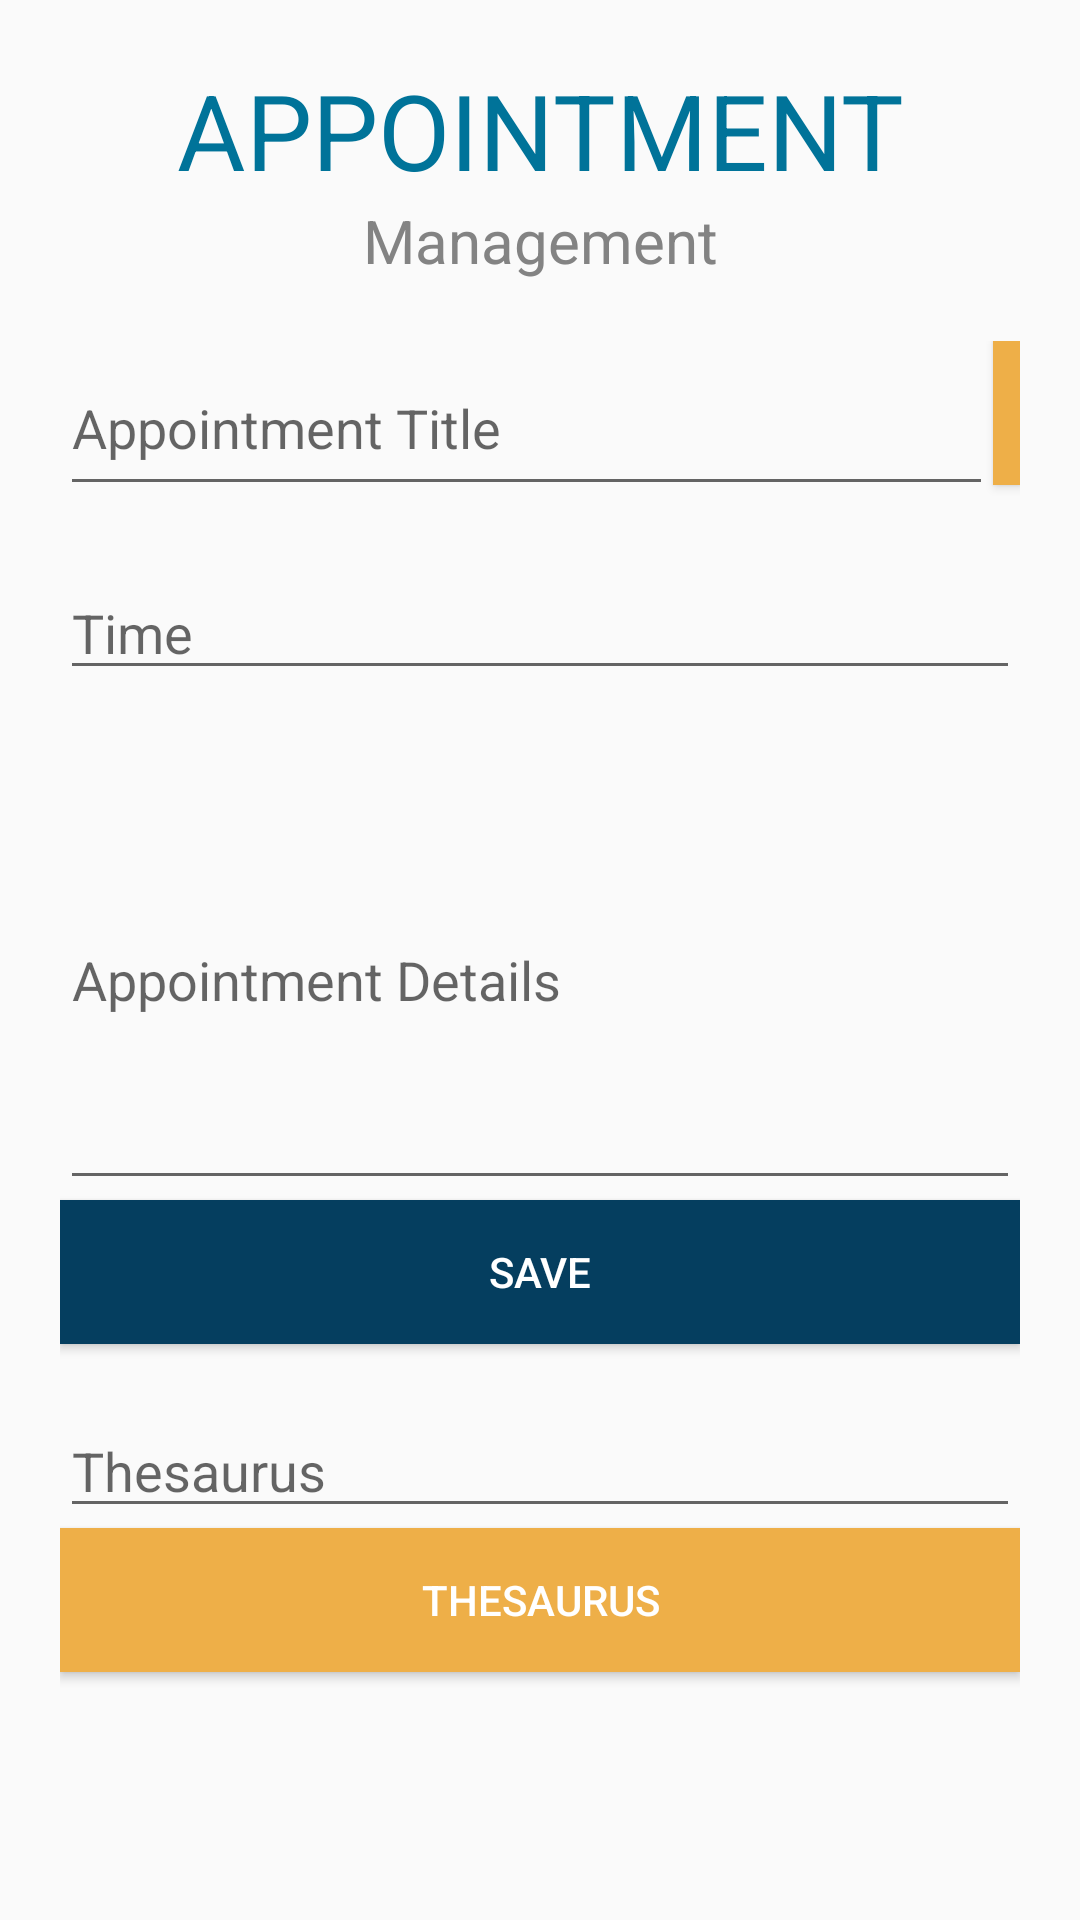

The Android layout XML behind this screen, and the referenced resources:
<!-- AndroidManifest.xml: application theme Theme.AppCompat.Light.NoActionBar -->
<!-- res/layout/fragment_create_appointment.xml -->
<?xml version="1.0" encoding="utf-8"?>
<FrameLayout xmlns:android="http://schemas.android.com/apk/res/android"
    xmlns:tools="http://schemas.android.com/tools"
    android:layout_width="match_parent"
    android:layout_height="match_parent"
    tools:context=".CreateAppointmentFragment">

    <LinearLayout xmlns:android="http://schemas.android.com/apk/res/android"
        xmlns:tools="http://schemas.android.com/tools"
        android:layout_width="fill_parent"
        android:layout_height="fill_parent"
        android:elevation="@dimen/elevation_high"
        android:orientation="vertical"
        android:padding="@dimen/menu_padding"
        tools:context=".HomeActivity">

        <TextView
            android:layout_width="match_parent"
            android:layout_height="wrap_content"
            android:text="@string/appointment"
            android:textAlignment="center"
            android:textColor="@color/colourThemeBlue"
            android:textSize="@dimen/main_title" />

        <TextView
            android:layout_width="match_parent"
            android:layout_height="wrap_content"
            android:text="@string/management"
            android:textAlignment="center"
            android:textColor="@color/colourThemeLightGray"
            android:textSize="@dimen/sub_title" />


        <RelativeLayout
            android:layout_width="fill_parent"
            android:layout_height="wrap_content"
            android:layout_marginTop="20dp"
            android:orientation="horizontal">

            <EditText
                android:id="@+id/appointmentTitleTxt"
                android:layout_width="311dp"
                android:layout_height="55dp"
                android:hint="@string/title_appointment"
                android:inputType="text"
                tools:layout_editor_absoluteX="8dp"
                tools:layout_editor_absoluteY="92dp" />

            <Button
                android:id="@+id/thesaurusSelectBtn"
                android:layout_width="60dp"
                android:layout_height="wrap_content"
                android:layout_alignParentTop="true"
                android:layout_toRightOf="@+id/appointmentTitleTxt"
                android:background="@color/colourMoveAppointment"
                android:drawableLeft="@drawable/thesaurus"
                android:textColor="@color/colourWhite" />

        </RelativeLayout>

        <EditText
            android:id="@+id/appointmentTimeTxt"
            android:layout_width="fill_parent"
            android:layout_height="wrap_content"
            android:layout_marginTop="20dp"
            android:hint="@string/time"
            android:inputType="time"
            tools:layout_editor_absoluteX="8dp"
            tools:layout_editor_absoluteY="92dp" />

        <EditText
            android:id="@+id/appointmentDetailTxt"
            android:layout_width="match_parent"
            android:layout_height="150dp"
            android:layout_marginTop="20dp"
            android:hint="@string/detail_appointment"
            android:inputType="textMultiLine"/>

        <Button
            android:id="@+id/saveBtn"
            android:layout_width="match_parent"
            android:text="Save"
            android:background="@color/colourCreateAppointment"
            android:textColor="@color/colourWhite"
            android:layout_height="wrap_content" />


        <EditText
            android:id="@+id/thesaurusTxt"
            android:layout_width="fill_parent"
            android:layout_height="wrap_content"
            android:layout_marginTop="20dp"
            android:hint="Thesaurus"
            android:inputType="text"
            tools:layout_editor_absoluteX="8dp"
            tools:layout_editor_absoluteY="92dp" />

        <Button
            android:id="@+id/thesaurusBtn"
            android:layout_width="match_parent"
            android:text="Thesaurus"
            android:background="@color/colourMoveAppointment"
            android:textColor="@color/colourWhite"
            android:layout_height="wrap_content" />
    </LinearLayout>


</FrameLayout>
<!-- resources referenced by this layout -->
<resources>
  <color name="colourCreateAppointment">#053e5f</color>
  <color name="colourMoveAppointment">#eeaf48</color>
  <color name="colourThemeBlue">#007399</color>
  <color name="colourThemeLightGray">#838383</color>
  <color name="colourWhite">#fff</color>
  <dimen name="elevation_high">8dp</dimen>
  <dimen name="main_title">35dp</dimen>
  <dimen name="menu_padding">20dp</dimen>
  <dimen name="sub_title">20dp</dimen>
  <!-- drawable thesaurus: png bitmap (drawable, 3240 bytes) -->
  <string name="appointment">APPOINTMENT</string>
  <string name="detail_appointment">Appointment Details</string>
  <string name="management">Management</string>
  <string name="time">Time</string>
  <string name="title_appointment">Appointment Title</string>
</resources>
